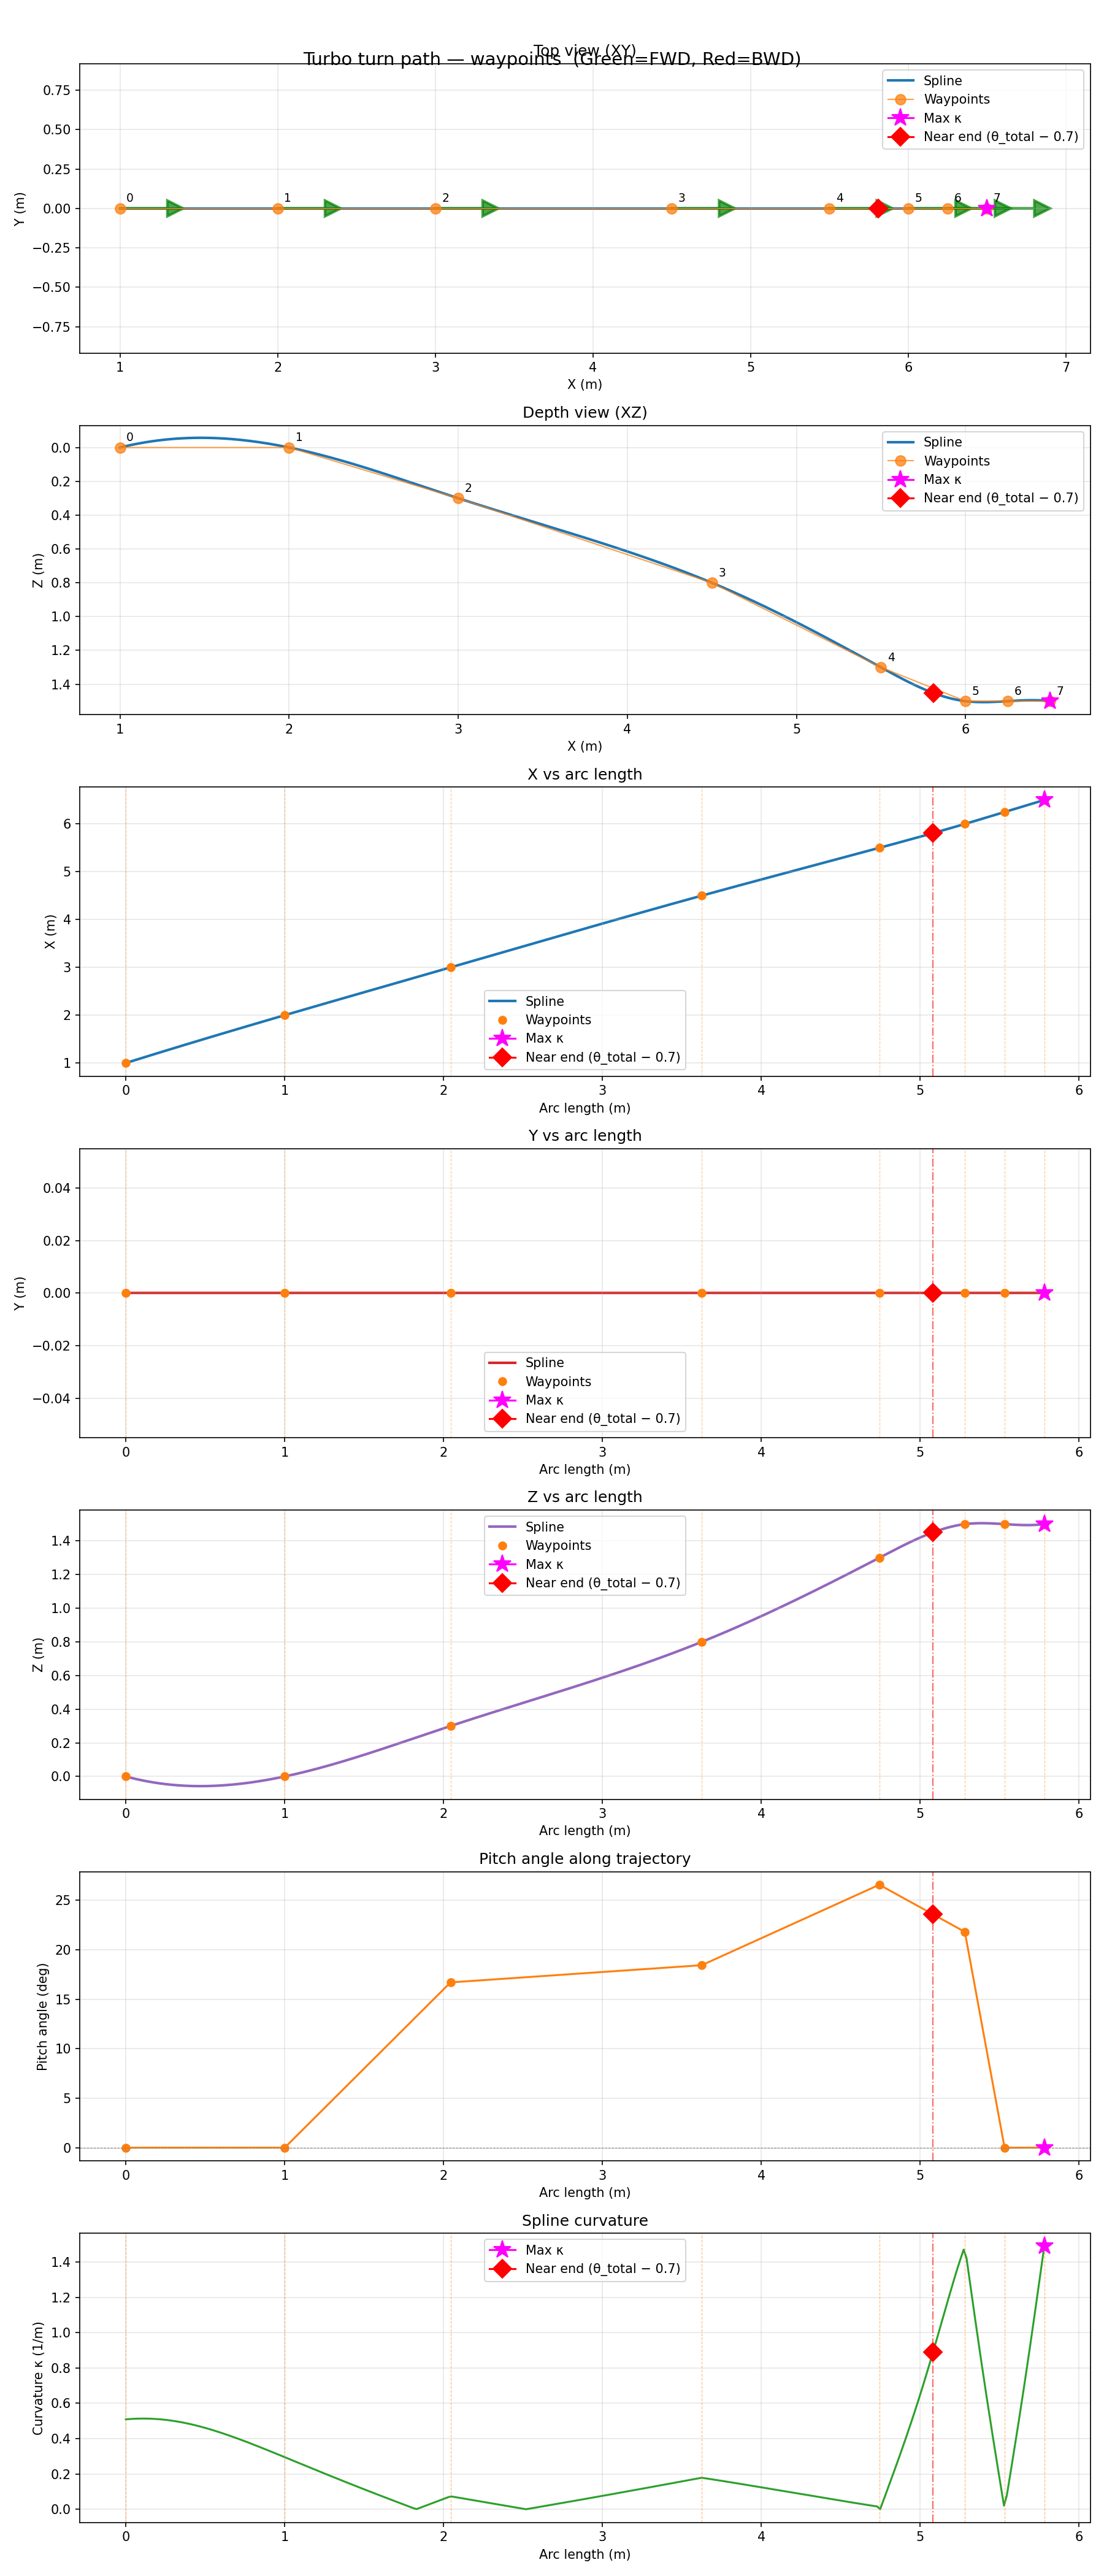

The table this chart was drawn from, first rows:
x, y, z, q0, q1, q2, q3, u, v, w, q, p, r
1.0, 0.0, 0.0, 1.0, 0.0, 0.0, 0.0, 0.2, 0.0, 0.0, 0.0, 0.0, 0.0
2.0, 0.0, 0.0, 1.0, 0.0, 0.0, 0.0, 0.2, 0.0, 0.0, 0.0, 0.0, 0.0
3.0, 0.0, 0.3, 1.0, 0.0, 0.0, 0.0, 0.2, 0.0, 0.0, 0.0, 0.0, 0.0
4.5, 0.0, 0.8, 1.0, 0.0, 0.0, 0.0, 0.2, 0.0, 0.0, 0.0, 0.0, 0.0
5.5, 0.0, 1.3, 1.0, 0.0, 0.0, 0.0, 0.2, 0.0, 0.0, 0.0, 0.0, 0.0
6.0, 0.0, 1.5, 1.0, 0.0, 0.0, 0.0, 0.0, 0.0, 0.0, 0.0, 0.0, 0.0
6.25, 0.0, 1.5, 1.0, 0.0, 0.0, 0.0, 0.0, 0.0, 0.0, 0.0, 0.0, 0.0
6.5, 0.0, 1.5, 1.0, 0.0, 0.0, 0.0, 0.0, 0.0, 0.0, 0.0, 0.0, 0.0
